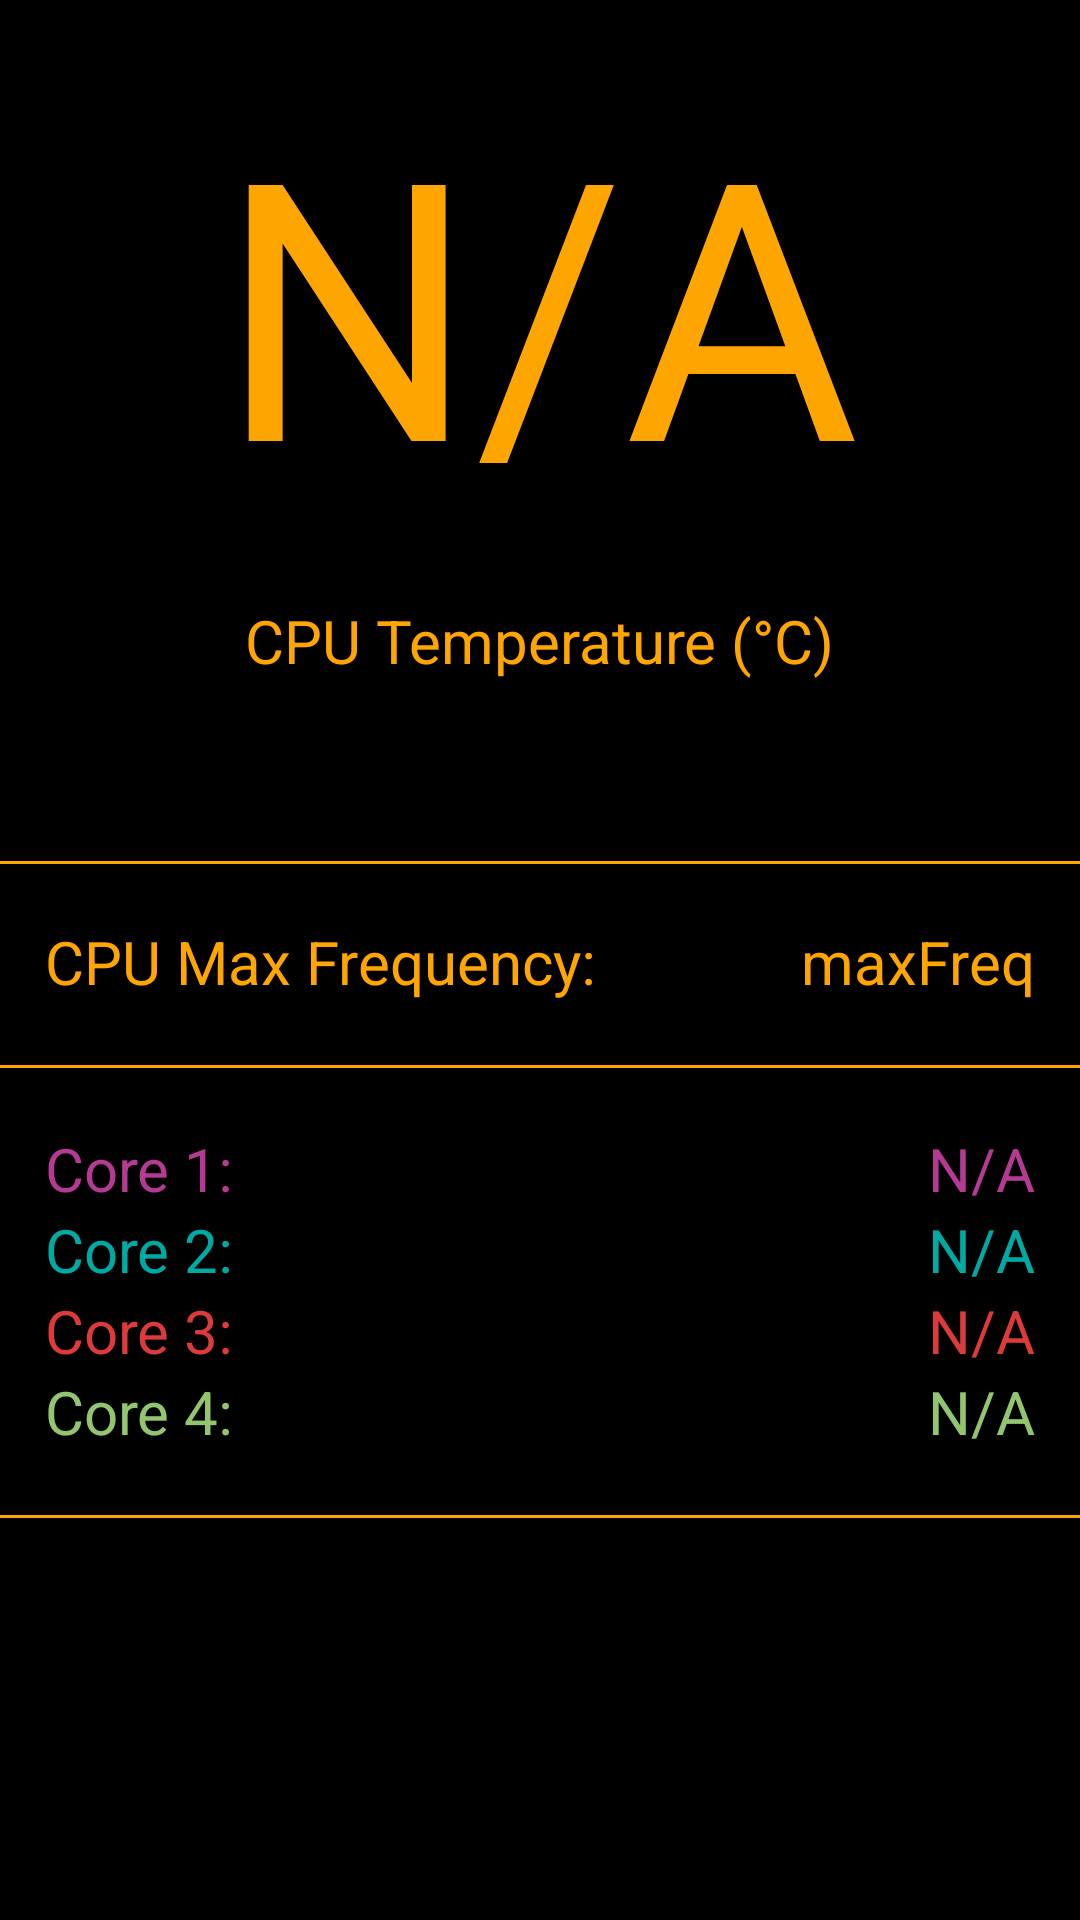

Produce the Android XML layout that renders to this screen, including the resource entries it uses.
<!-- AndroidManifest.xml: application theme Theme.DeviceInfo -->
<!-- res/layout/fragment_cpu_usage.xml -->
<?xml version="1.0" encoding="utf-8"?>
<ScrollView xmlns:android="http://schemas.android.com/apk/res/android"
    xmlns:tools="http://schemas.android.com/tools"
    android:layout_width="match_parent"
    android:layout_height="match_parent"
    android:background="@color/black"
    tools:context="com.deskconn.deviceinfo.Fragments.CPUUsageFragment">

    <RelativeLayout
        android:layout_width="match_parent"
        android:layout_height="wrap_content">

        <RelativeLayout
            android:id="@+id/cpuTempLayout"
            android:layout_width="match_parent"
            android:layout_height="wrap_content"
            android:paddingTop="20dp">

            <TextView
                android:id="@+id/tv_cpu_temp"
                android:layout_width="wrap_content"
                android:layout_height="150dp"
                android:layout_centerHorizontal="true"
                android:gravity="center_horizontal"
                android:text="N/A"
                android:textAlignment="center"
                android:textColor="@color/mustard"
                android:textSize="120sp" />

            <TextView
                android:id="@+id/tv_cpu_temp_label"
                android:layout_width="wrap_content"
                android:layout_height="wrap_content"
                android:layout_centerHorizontal="true"
                android:layout_marginTop="180dp"
                android:text="CPU Temperature (°C)"
                android:textColor="@color/mustard"
                android:textSize="20sp" />

        </RelativeLayout>

        <View
            android:layout_width="match_parent"
            android:layout_height="1dp"
            android:layout_below="@id/cpuTempLayout"
            android:layout_marginTop="60dp"
            android:background="@color/mustard" />

        <RelativeLayout
            android:id="@+id/maxFreq"
            android:layout_width="match_parent"
            android:layout_height="wrap_content"
            android:layout_below="@+id/cpuTempLayout"
            android:layout_centerHorizontal="true"
            android:layout_marginHorizontal="15dp"
            android:layout_marginTop="54dp">

            <TextView
                android:id="@+id/cpuMaxFreq"
                android:layout_width="wrap_content"
                android:layout_height="wrap_content"
                android:layout_alignParentStart="true"
                android:layout_alignParentLeft="true"
                android:layout_marginTop="26dp"
                android:text="CPU Max Frequency:"
                android:textColor="@color/mustard"
                android:textSize="20sp" />

            <TextView
                android:id="@+id/tv_maxFreq"
                android:layout_width="wrap_content"
                android:layout_height="wrap_content"
                android:layout_alignTop="@+id/cpuMaxFreq"
                android:layout_alignParentEnd="true"
                android:layout_alignParentRight="true"
                android:text="maxFreq"
                android:textColor="@color/mustard"
                android:textSize="20sp" />

        </RelativeLayout>

        <View
            android:layout_width="match_parent"
            android:layout_height="1dp"
            android:layout_below="@id/maxFreq"
            android:layout_marginTop="21dp"
            android:background="@color/mustard" />

        <RelativeLayout
            android:id="@+id/freqLayout"
            android:layout_width="match_parent"
            android:layout_height="wrap_content"
            android:layout_below="@+id/maxFreq"
            android:layout_alignParentEnd="true"
            android:layout_alignParentRight="true"
            android:layout_marginHorizontal="15dp"
            android:layout_marginTop="42dp">

            <LinearLayout
                android:id="@+id/linear"
                android:layout_width="match_parent"
                android:layout_height="wrap_content"
                android:orientation="horizontal">

                <TextView
                    android:id="@+id/core0label"
                    android:layout_width="0dp"
                    android:layout_height="wrap_content"
                    android:layout_weight="1"
                    android:text="Core 1:"
                    android:textColor="@color/Purple"
                    android:textSize="20sp" />

                <TextView
                    android:id="@+id/core0freq"
                    android:layout_width="wrap_content"
                    android:layout_height="wrap_content"
                    android:text="N/A"
                    android:textColor="@color/Purple"
                    android:textSize="20sp" />
            </LinearLayout>

            <LinearLayout
                android:id="@+id/linear1"
                android:layout_width="match_parent"
                android:layout_height="wrap_content"
                android:layout_below="@+id/linear"
                android:orientation="horizontal">

                <TextView
                    android:id="@+id/core1label"
                    android:layout_width="0dp"
                    android:layout_height="wrap_content"
                    android:layout_weight="1"
                    android:text="Core 2:"
                    android:textColor="@color/PineGreen"
                    android:textSize="20sp" />

                <TextView
                    android:id="@+id/core1freq"
                    android:layout_width="wrap_content"
                    android:layout_height="wrap_content"
                    android:text="N/A"
                    android:textColor="@color/PineGreen"
                    android:textSize="20sp" />
            </LinearLayout>

            <LinearLayout
                android:id="@+id/linear2"
                android:layout_width="match_parent"
                android:layout_height="wrap_content"
                android:layout_below="@+id/linear1"
                android:orientation="horizontal">

                <TextView
                    android:id="@+id/core2label"
                    android:layout_width="0dp"
                    android:layout_height="wrap_content"
                    android:layout_weight="1"
                    android:text="Core 3:"
                    android:textColor="@color/Red"
                    android:textSize="20sp" />

                <TextView
                    android:id="@+id/core2freq"
                    android:layout_width="wrap_content"
                    android:layout_height="wrap_content"
                    android:text="N/A"
                    android:textColor="@color/Red"
                    android:textSize="20sp" />

            </LinearLayout>

            <LinearLayout
                android:id="@+id/linear3"
                android:layout_width="match_parent"
                android:layout_height="wrap_content"
                android:layout_below="@+id/linear2"
                android:orientation="horizontal">

                <TextView
                    android:id="@+id/core3label"
                    android:layout_width="0dp"
                    android:layout_height="wrap_content"
                    android:layout_weight="1"
                    android:text="Core 4:"
                    android:textColor="@color/PaleGreen"
                    android:textSize="20sp" />


                <TextView
                    android:id="@+id/core3freq"
                    android:layout_width="wrap_content"
                    android:layout_height="wrap_content"
                    android:text="N/A"
                    android:textColor="@color/PaleGreen"
                    android:textSize="20sp" />

            </LinearLayout>

        </RelativeLayout>

        <View
            android:layout_width="match_parent"
            android:layout_height="1dp"
            android:layout_below="@id/freqLayout"
            android:layout_marginTop="21dp"
            android:background="@color/mustard" />
    </RelativeLayout>
</ScrollView>
<!-- resources referenced by this layout -->
<resources>
  <color name="PaleGreen">#93c56e</color>
  <color name="PineGreen">#00aaa3</color>
  <color name="Purple">#b53a93</color>
  <color name="Red">#dc3a3b</color>
  <color name="black">#FF000000</color>
  <color name="mustard">#ffa500</color>
  <style name="Theme.DeviceInfo" parent="Theme.MaterialComponents.DayNight.NoActionBar">
          
          <item name="colorPrimary">@color/mustard</item>
          <item name="colorPrimaryVariant">@color/purple_700</item>
          <item name="colorOnPrimary">@color/mustard</item>
          
          <item name="colorSecondary">@color/teal_200</item>
          <item name="colorSecondaryVariant">@color/teal_700</item>
          <item name="colorOnSecondary">@color/black</item>
          
          <item name="android:statusBarColor" tools:targetApi="l">@color/black</item>
          
      </style>
  <color name="purple_700">#FF3700B3</color>
  <color name="teal_200">#FF03DAC5</color>
  <color name="teal_700">#FF018786</color>
</resources>
